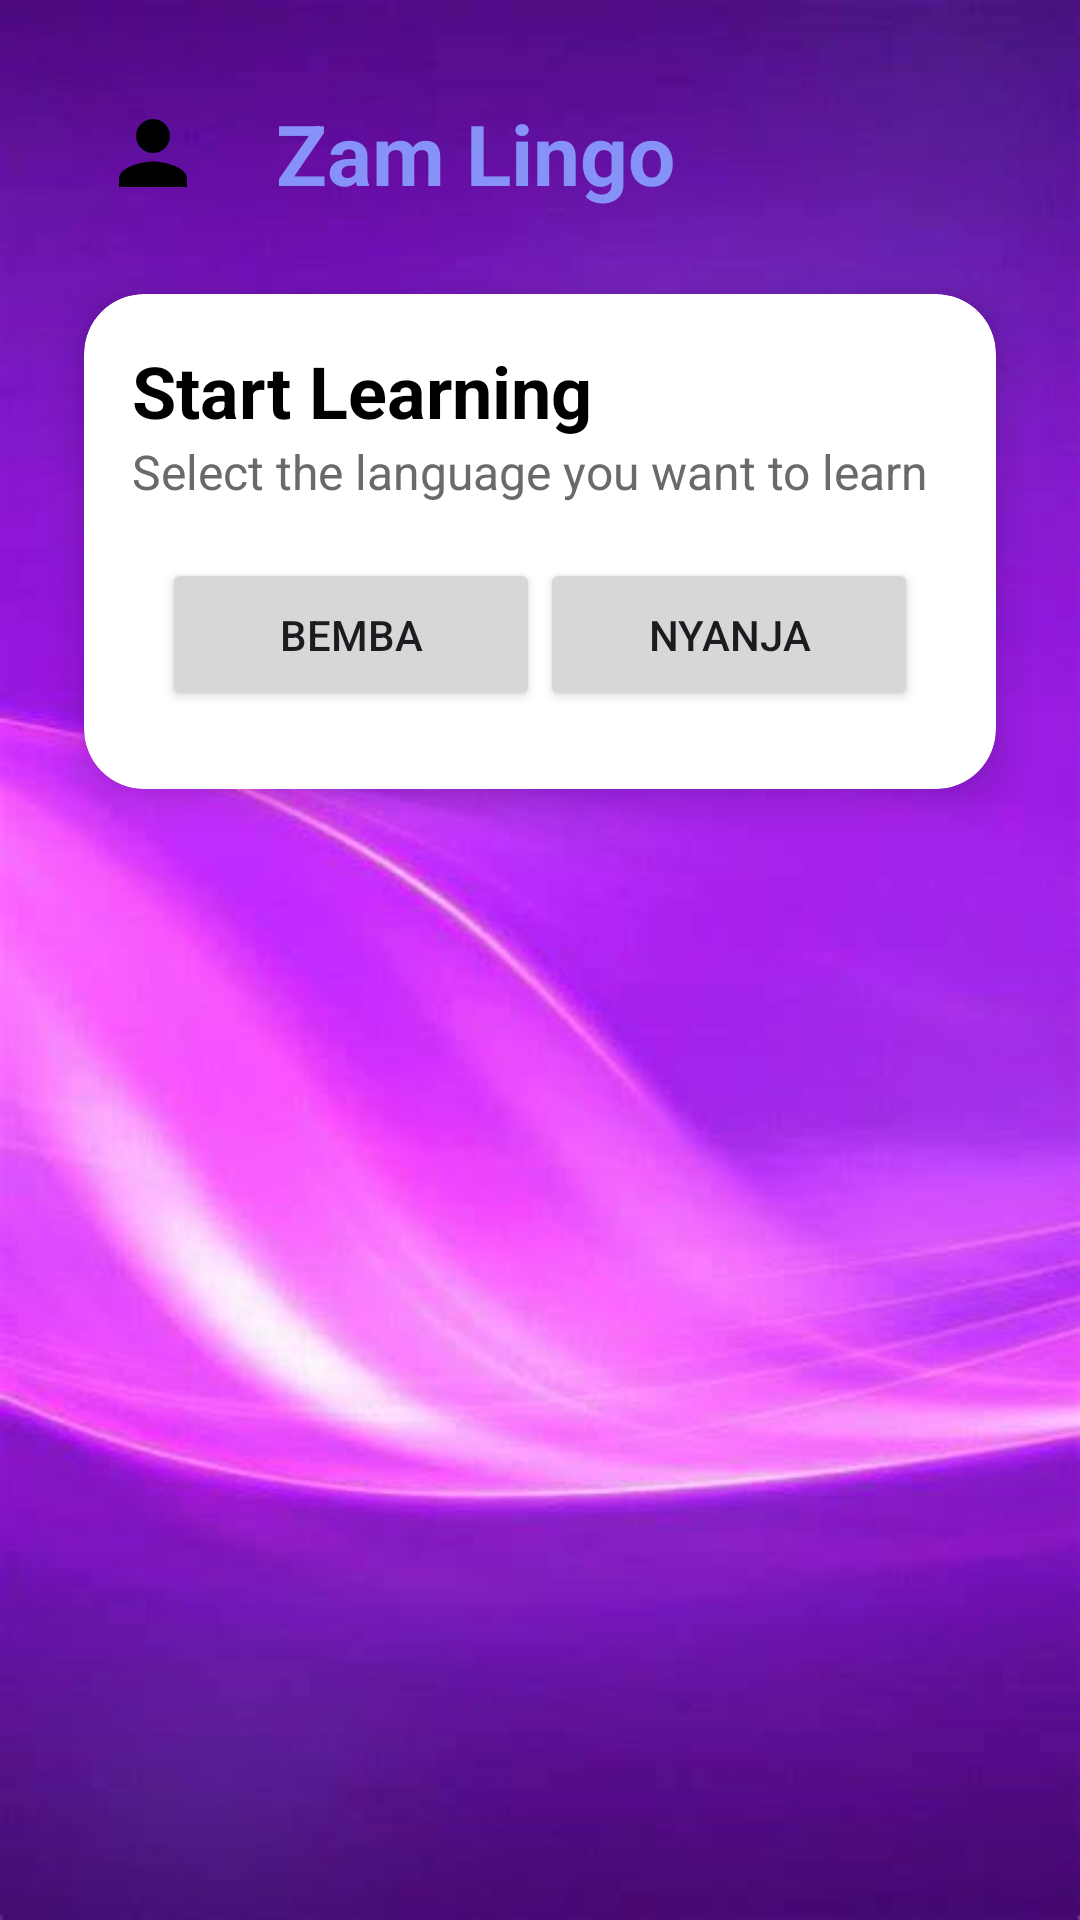

The Android layout XML behind this screen, and the referenced resources:
<!-- AndroidManifest.xml: application theme Theme.ZAMLINGO -->
<!-- res/layout/activity_home.xml -->
<LinearLayout
    xmlns:android="http://schemas.android.com/apk/res/android"
    xmlns:app="http://schemas.android.com/apk/res-auto"
    xmlns:tools="http://schemas.android.com/tools"
    android:id="@+id/home_layout"
    android:layout_width="match_parent"
    android:layout_height="match_parent"
    android:orientation="vertical"
    android:background="@drawable/p2"
    android:padding="16dp"
    tools:context=".activities.Home">

    
    <LinearLayout
        android:layout_width="match_parent"
        android:layout_height="wrap_content"
        android:orientation="horizontal"
        android:gravity="center_vertical"
        android:padding="10dp"
        android:layout_gravity="center">

        
        <ImageView
            android:id="@+id/profile_icon"
            android:layout_width="50dp"
            android:layout_height="50dp"
            android:src="@drawable/ic_profile"
            android:layout_gravity="start"
            android:contentDescription="Profile Icon"
            android:padding="8dp"/>

        
        <TextView
            android:layout_width="wrap_content"
            android:layout_height="wrap_content"
            android:text="Zam Lingo"
            android:textSize="28sp"
            android:textColor="@color/lavender"
            android:textStyle="bold"
            android:layout_marginLeft="16dp"/>
    </LinearLayout>

    
    <androidx.cardview.widget.CardView
        android:layout_width="match_parent"
        android:layout_height="wrap_content"
        android:layout_margin="12dp"
        app:cardCornerRadius="20dp"
        app:cardElevation="8dp">

        <LinearLayout
            android:layout_width="match_parent"
            android:layout_height="wrap_content"
            android:orientation="vertical"
            android:padding="16dp">

            <TextView
                android:layout_width="wrap_content"
                android:layout_height="wrap_content"
                android:text="Start Learning"
                android:textSize="24sp"
                android:textStyle="bold"
                android:textColor="@color/black"/>

            <TextView
                android:layout_width="wrap_content"
                android:layout_height="wrap_content"
                android:text="Select the language you want to learn"
                android:textSize="16sp"
                android:textColor="@color/gray"/>

            
            <GridLayout
                android:layout_width="match_parent"
                android:layout_height="wrap_content"
                android:columnCount="2"
                android:padding="10dp"
                android:layout_marginTop="8dp">

                <Button
                    android:id="@+id/lesson_1_button"
                    android:layout_width="0dp"
                    android:layout_height="wrap_content"
                    android:layout_columnWeight="1"
                    android:text="Bemba"
                    android:padding="16dp"
                    app:cornerRadius="16dp"/>
                <Button
                    android:id="@+id/lesson_2_button"
                    android:layout_width="0dp"
                    android:layout_height="wrap_content"
                    android:layout_columnWeight="1"
                    android:text="Nyanja"
                    android:padding="16dp"
                    app:cornerRadius="16dp"/>

                

            </GridLayout>
        </LinearLayout>
    </androidx.cardview.widget.CardView>

    
    <androidx.cardview.widget.CardView
        android:layout_width="match_parent"
        android:layout_height="wrap_content"
        android:layout_margin="12dp"
        app:cardCornerRadius="20dp"
        app:cardElevation="8dp">


    </androidx.cardview.widget.CardView>
</LinearLayout>
<!-- resources referenced by this layout -->
<resources>
  <color name="black">#FF000000</color>
  <color name="gray">#6B6969</color>
  <color name="lavender">#8692f7</color>
  <!-- drawable ic_profile (drawable) -->
  <vector xmlns:android="http://schemas.android.com/apk/res/android"
      android:width="24dp"
      android:height="24dp"
      android:viewportWidth="24"
      android:viewportHeight="24">
      <path
          android:fillColor="#000"
          android:pathData="M12,12c2.21,0 4,-1.79 4,-4s-1.79,-4 -4,-4 -4,1.79 -4,4 1.79,4 4,4zM12,14c-2.67,0 -8,1.34 -8,4v2h16v-2c0,-2.66 -5.33,-4 -8,-4z" />
  </vector>
  <!-- drawable p2: png bitmap (drawable, 224639 bytes) -->
  <style name="Theme.ZAMLINGO" parent="Base.Theme.ZAMLINGO" />
  <style name="Base.Theme.ZAMLINGO" parent="Theme.Material3.DayNight.NoActionBar">
        <item name="colorPrimary">@color/lavender</item>
          <item name="colorPrimaryVariant">@color/lavender</item>
          <item name="colorOnPrimary">@color/white</item>
          
          <item name="colorSecondary">@color/teal_200</item>
          <item name="colorSecondaryVariant">@color/teal_700</item>
          <item name="colorOnSecondary">@color/black</item>
          
          <item name="android:statusBarColor">?attr/colorPrimaryVariant</item>
  
      </style>
  <color name="white">#FFFFFFFF</color>
  <color name="teal_200">#FF03DAC5</color>
  <color name="teal_700">#FF018786</color>
</resources>
